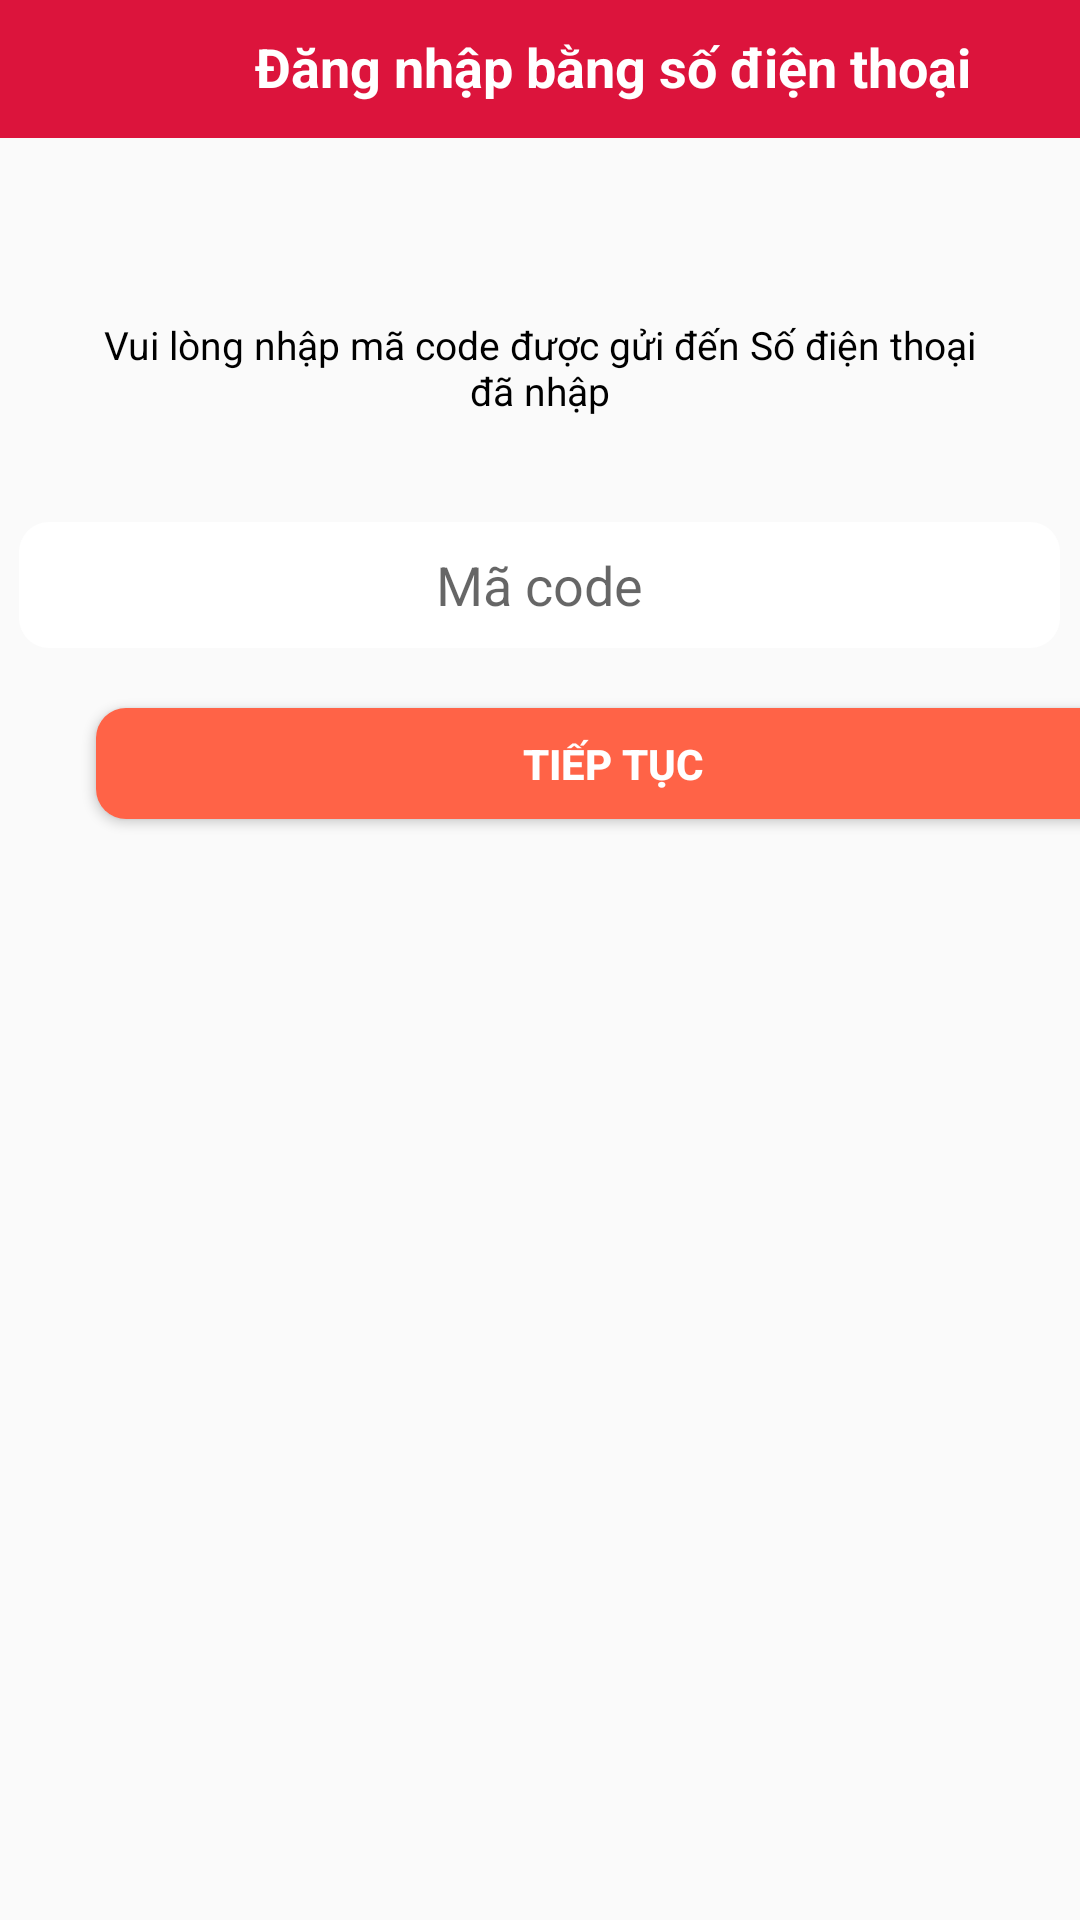

Reconstruct the res/layout file that produces this screen, plus the resources it refers to.
<!-- AndroidManifest.xml: application theme AppTheme -->
<!-- res/layout/activity_loginsdt_child.xml -->
<?xml version="1.0" encoding="utf-8"?>
<LinearLayout xmlns:android="http://schemas.android.com/apk/res/android"
    xmlns:app="http://schemas.android.com/apk/res-auto"
    xmlns:tools="http://schemas.android.com/tools"
    android:layout_width="match_parent"
    android:layout_height="match_parent"
    android:orientation="vertical"
    tools:context=".LoginsdtChild">

    <LinearLayout
        android:layout_width="match_parent"
        android:layout_height="46dp"
        android:background="#DC143C"
        android:orientation="horizontal">


        <ImageButton
            android:id="@+id/imgback"
            android:layout_width="40dp"
            android:layout_height="40dp"
            android:layout_marginLeft="5dp"
            android:layout_marginTop="2dp"
            android:background="#DC143C"
            android:padding="5dp"
            android:src="@drawable/ic_before" />

        <TextView
            android:layout_width="wrap_content"
            android:layout_height="wrap_content"
            android:layout_marginLeft="40dp"
            android:layout_marginTop="10dp"
            android:text="Đăng nhập bằng số điện thoại"
            android:textColor="#fff"
            android:textSize="18sp"
            android:textStyle="bold" />


    </LinearLayout>
    <TextView
        android:id="@+id/text3"
        android:layout_width="300dp"
        android:layout_height="wrap_content"
        android:layout_marginTop="60dp"
        android:textSize="13sp"
        android:text="Vui lòng nhập mã code được gửi đến Số điện thoại đã nhập"
        android:textColor="#000"
        android:gravity="center"
        android:layout_gravity="center"/>

    <EditText
        android:id="@+id/inputEmail"
        android:layout_width="347dp"
        android:layout_height="42dp"
        android:layout_marginStart="32dp"
        android:layout_marginTop="35dp"
        android:layout_marginEnd="32dp"
        android:background="@drawable/radius_button"
        android:backgroundTint="#fff"
        android:drawablePadding="16dp"
        android:ems="10"
        android:hint="Mã code"
        android:gravity="center"
        android:layout_gravity="center"
        android:inputType="textPersonName"
        android:padding="8dp" />

    <Button
        android:id="@+id/btntieptuc"
        android:layout_width="345dp"
        android:layout_height="37dp"
        android:layout_marginStart="32dp"
        android:layout_marginTop="20dp"
        android:layout_marginEnd="32dp"
        android:background="@drawable/radius_button"
        android:backgroundTint="#FF6347"
        android:text="Tiếp tục"
        android:textColor="#FFFFFF"
        android:textStyle="bold" />
</LinearLayout>
<!-- resources referenced by this layout -->
<resources>
  <!-- drawable radius_button (drawable) -->
  <?xml version="1.0" encoding="utf-8"?>
  <shape android:shape="rectangle" xmlns:android="http://schemas.android.com/apk/res/android">
       android:width="1dp"/>
      <solid android:color="#ffffff"/>
      <corners android:radius="10dp"/>
  </shape>
  <style name="AppTheme" parent="Theme.AppCompat.Light.NoActionBar">
          
          <item name="colorPrimary">@color/colorPrimary</item>
          <item name="colorPrimaryDark">@color/colorPrimaryDark</item>
          <item name="colorAccent">@color/colorAccent</item>
  
      </style>
  <!-- not gathered from this repository: default colours our renderer supplied (Android Studio template values) -->
  <color name="colorPrimary">#FF6200EE</color>
  <color name="colorPrimaryDark">#FF3700B3</color>
  <color name="colorAccent">#FF03DAC5</color>
</resources>
